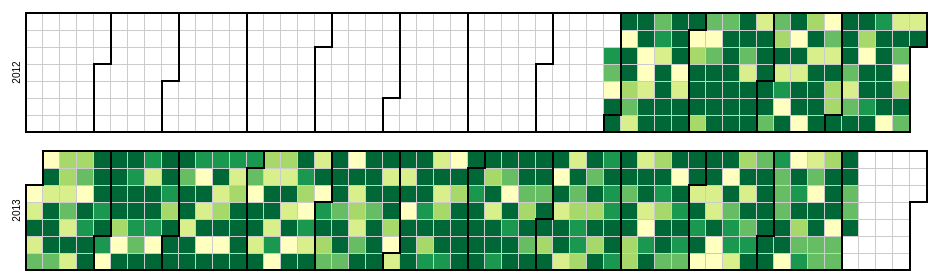
D3 v3 page, settled after 360 driven frames (6 s of simulated time); the page loaded 1 data file(s).



var width = 960,
    height = 136,
    cellSize = 17; // cell size

var day = d3.time.format("%w"),
    week = d3.time.format("%U"),
    percent = d3.format(".1%"),
    format = d3.time.format("%Y-%m-%d");

var color = d3.scale.quantize()
    .domain([-.05, .05])
    .range(d3.range(11).map(function(d) { return "q" + d + "-11"; }));

var svg = d3.select("body").selectAll("svg")
    .data(d3.range(2012, 2014))
  .enter().append("svg")
    .attr("width", width)
    .attr("height", height)
    .attr("class", "RdYlGn")
  .append("g")
    .attr("transform", "translate(" + ((width - cellSize * 53) / 2) + "," + (height - cellSize * 7 - 1) + ")");

svg.append("text")
    .attr("transform", "translate(-6," + cellSize * 3.5 + ")rotate(-90)")
    .style("text-anchor", "middle")
    .text(function(d) { return d; });

var rect = svg.selectAll(".day")
    .data(function(d) { return d3.time.days(new Date(d, 0, 1), new Date(d + 1, 0, 1)); })
  .enter().append("rect")
    .attr("class", "day")
    .attr("width", cellSize)
    .attr("height", cellSize)
    .attr("x", function(d) { return week(d) * cellSize; })
    .attr("y", function(d) { return day(d) * cellSize; })
    .datum(format);

rect.append("title")
    .text(function(d) { return d; });

svg.selectAll(".month")
    .data(function(d) { return d3.time.months(new Date(d, 0, 1), new Date(d + 1, 0, 1)); })
  .enter().append("path")
    .attr("class", "month")
    .attr("d", monthPath);

d3.csv("dailycommits.csv", function(error, csv) {
  var data = d3.nest()
    .key(function(d) { return d.Date; })
    .rollup(function(d) { return (d[0].Commits/100.0); })
    .map(csv);

  rect.filter(function(d) { return d in data; })
      .attr("class", function(d) { return "day " + color(data[d]); })
    .select("title")
      .text(function(d) { return d + ": " + percent(data[d]); });
});

function monthPath(t0) {
  var t1 = new Date(t0.getFullYear(), t0.getMonth() + 1, 0),
      d0 = +day(t0), w0 = +week(t0),
      d1 = +day(t1), w1 = +week(t1);
  return "M" + (w0 + 1) * cellSize + "," + d0 * cellSize
      + "H" + w0 * cellSize + "V" + 7 * cellSize
      + "H" + w1 * cellSize + "V" + (d1 + 1) * cellSize
      + "H" + (w1 + 1) * cellSize + "V" + 0
      + "H" + (w0 + 1) * cellSize + "Z";
}

d3.select(self.frameElement).style("height", "2910px");



### data: dailycommits.csv
Date, Commits
2013-12-05, 8
2013-12-04, 3
2013-12-03, 3
2013-12-02, 7
2013-12-01, 10
2013-11-30, 3
2013-11-29, 3
2013-11-28, 0
2013-11-27, 10
2013-11-26, 6
2013-11-25, 9
2013-11-24, 2
2013-11-23, 3
2013-11-22, 3
2013-11-21, 9
2013-11-20, 5
2013-11-19, 0
2013-11-18, 3
2013-11-17, 1
2013-11-16, 4
2013-11-15, 3
2013-11-14, 2
2013-11-13, 8
2013-11-12, 4
2013-11-11, 6
2013-11-10, 0
2013-11-09, 0
2013-11-08, 7
2013-11-07, 7
2013-11-06, 3
2013-11-05, 3
2013-11-04, 3
2013-11-03, 4
2013-11-02, 5
2013-11-01, 7
2013-10-31, 6
2013-10-30, 5
2013-10-29, 6
2013-10-28, 10
2013-10-27, 3
2013-10-26, 8
2013-10-25, 4
2013-10-24, 3
2013-10-23, 8
2013-10-22, 1
2013-10-21, 7
2013-10-20, 2
2013-10-19, 1
2013-10-18, 4
2013-10-17, 4
2013-10-16, 3
2013-10-15, 10
2013-10-14, 0
2013-10-13, 9
2013-10-12, 0
2013-10-11, 0
2013-10-10, 5
2013-10-09, 1
2013-10-08, 1
2013-10-07, 7
... 405 more rows